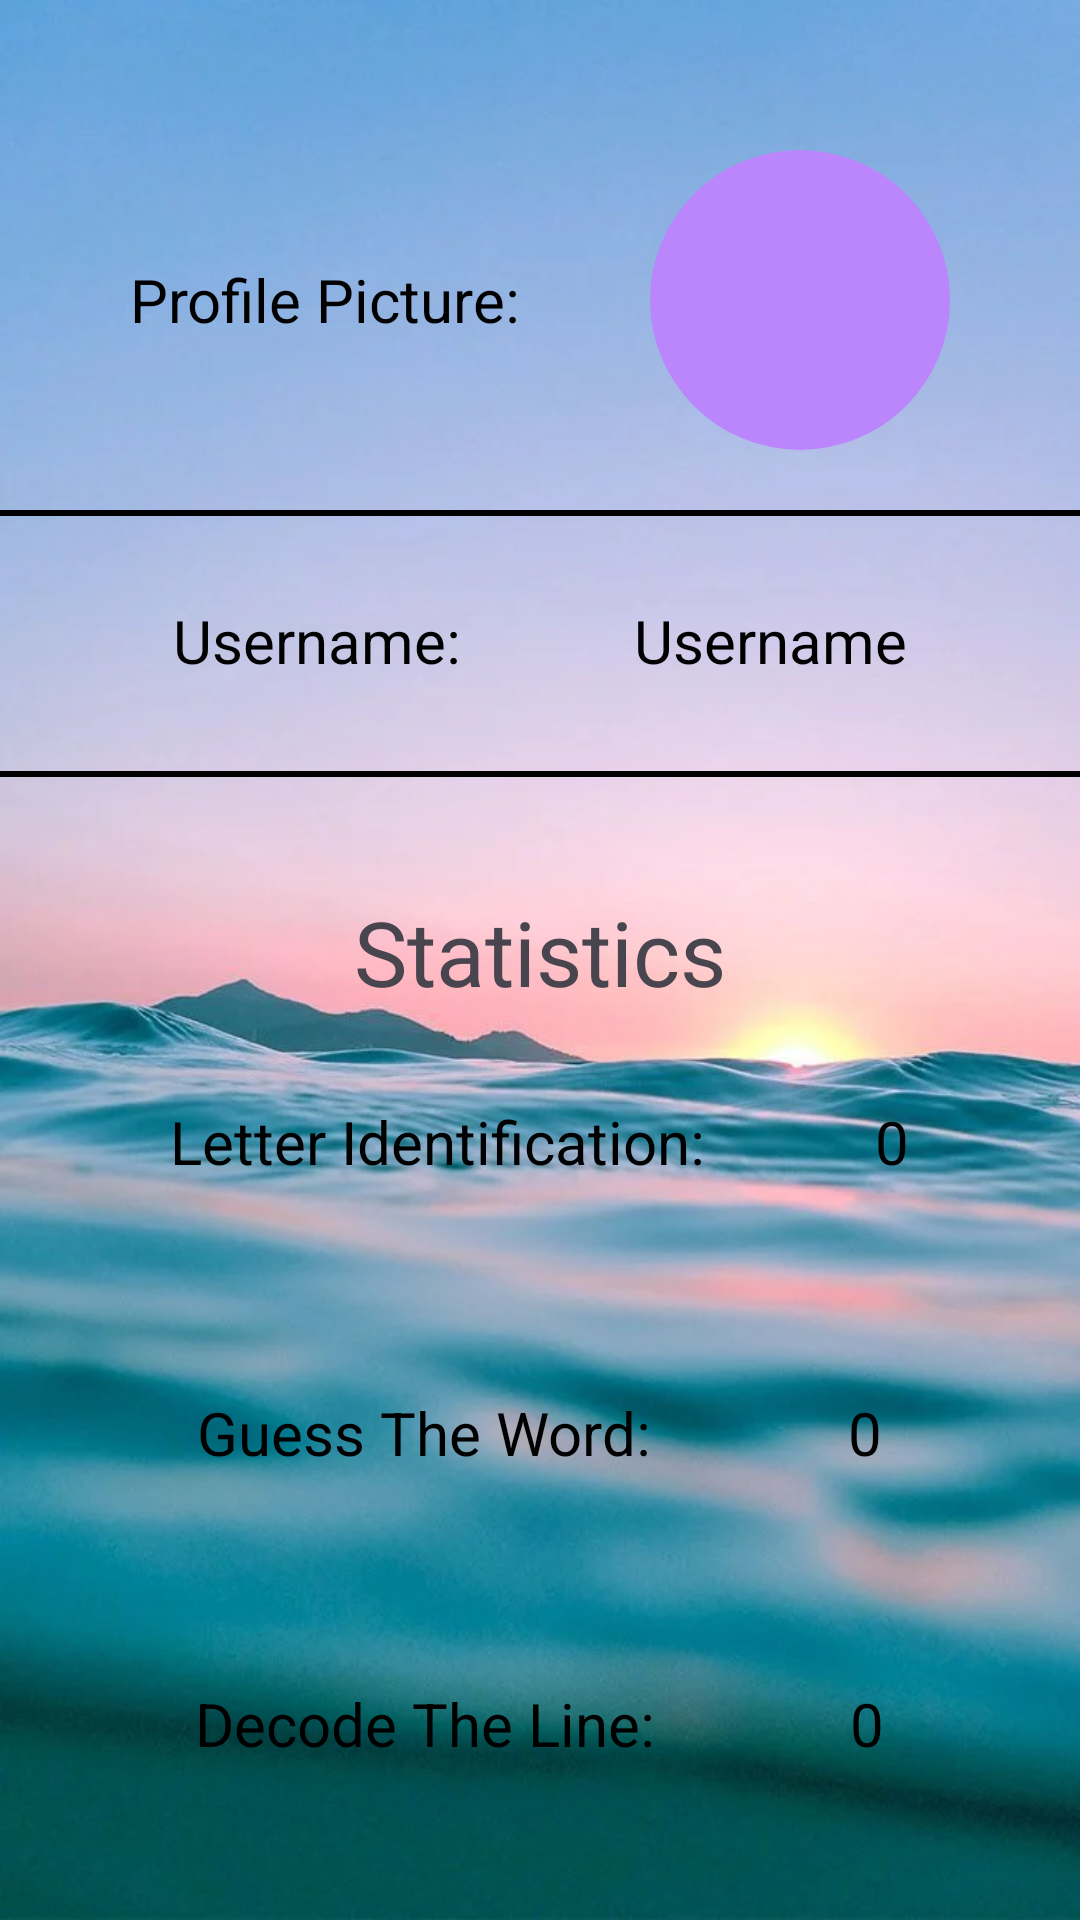

Layout XML and referenced resources for this Android screen:
<!-- AndroidManifest.xml: application theme Theme.SignalMaster -->
<!-- res/layout/activity_profile.xml -->
<?xml version="1.0" encoding="utf-8"?>
<androidx.constraintlayout.widget.ConstraintLayout xmlns:android="http://schemas.android.com/apk/res/android"
    xmlns:app="http://schemas.android.com/apk/res-auto"
    xmlns:tools="http://schemas.android.com/tools"
    android:id="@+id/main"
    android:layout_width="match_parent"
    android:layout_height="match_parent"
    android:background="@drawable/bgimage_index"
    tools:context=".Profile">

    <ImageView
        android:id="@+id/backbutton"
        android:layout_width="25dp"
        android:layout_height="25dp"
        android:src="@drawable/backicon"
        android:layout_marginTop="20dp"
        android:layout_marginLeft="20dp"
        app:layout_constraintStart_toStartOf="parent"
        app:layout_constraintTop_toTopOf="parent"/>

    <LinearLayout
        android:id="@+id/profileImageBar"
        xmlns:android="http://schemas.android.com/apk/res/android"
        android:layout_width="match_parent"
        android:layout_height="wrap_content"
        android:orientation="horizontal"
        android:layout_marginTop="50dp"
        android:gravity="center"
        app:layout_constraintTop_toTopOf="parent"
        app:layout_constraintStart_toStartOf="parent"
        app:layout_constraintEnd_toEndOf="parent">
        <Space
            android:layout_width="0dp"
            android:layout_height="0dp"
            android:layout_weight="1" />
        <TextView
            android:layout_width="wrap_content"
            android:layout_height="wrap_content"
            android:text="Profile Picture:"
            android:textColor="#000000"
            android:textSize="20sp"/>
        <Space
            android:layout_width="0dp"
            android:layout_height="0dp"
            android:layout_weight="1" />
        <ImageView
            android:background="@drawable/circle_background"
            android:id="@+id/profileImage"
            android:layout_width="100dp"
            android:layout_height="100dp"
            android:scaleType="centerCrop"
            android:padding="10dp"
            android:src="@drawable/usericon"/>
        <Space
            android:layout_width="0dp"
            android:layout_height="0dp"
            android:layout_weight="1" />
    </LinearLayout>


    <View
        android:layout_width="match_parent"
        android:layout_height="2dp"
        android:background="#000000"
        android:layout_marginTop="20dp"
        app:layout_constraintTop_toBottomOf="@+id/profileImageBar"
        app:layout_constraintStart_toStartOf="parent"
        app:layout_constraintEnd_toEndOf="parent"/>

    
    <LinearLayout
        android:id="@+id/usernameBar"
        xmlns:android="http://schemas.android.com/apk/res/android"
        android:layout_width="match_parent"
        android:layout_height="wrap_content"
        android:orientation="horizontal"
        android:layout_marginTop="50dp"
        android:gravity="center"
        app:layout_constraintTop_toBottomOf="@+id/profileImageBar"
        app:layout_constraintStart_toStartOf="parent"
        app:layout_constraintEnd_toEndOf="parent">
        <Space
            android:layout_width="0dp"
            android:layout_height="0dp"
            android:layout_weight="1" />
        <TextView
            android:id="@+id/usernameText"
            android:layout_width="wrap_content"
            android:layout_height="wrap_content"
            android:text="Username:"
            android:textSize="20sp"
            android:textColor="#000000"/>
        <Space
            android:layout_width="0dp"
            android:layout_height="0dp"
            android:layout_weight="1" />
        <TextView
            android:layout_width="wrap_content"
            android:layout_height="wrap_content"
            android:text="Username"
            android:textSize="20sp"
            android:textColor="#000000"/>
        <Space
            android:layout_width="0dp"
            android:layout_height="0dp"
            android:layout_weight="1" />
    </LinearLayout>

    <View
        android:layout_width="match_parent"
        android:layout_height="2dp"
        android:background="#000000"
        android:layout_marginTop="30dp"
        app:layout_constraintTop_toBottomOf="@+id/usernameBar"
        app:layout_constraintStart_toStartOf="parent"
        app:layout_constraintEnd_toEndOf="parent"/>

    
    <TextView
        android:layout_width="wrap_content"
        android:layout_height="wrap_content"
        android:text="Statistics"
        android:textSize="30sp"
        android:color="#000000"
        android:layout_marginTop="70dp"
        app:layout_constraintTop_toBottomOf="@+id/usernameBar"
        app:layout_constraintStart_toStartOf="parent"
        app:layout_constraintEnd_toEndOf="parent"/>

    <LinearLayout
        android:id="@+id/letterguessingBar"
        xmlns:android="http://schemas.android.com/apk/res/android"
        android:layout_width="match_parent"
        android:layout_height="wrap_content"
        android:orientation="horizontal"
        android:layout_marginTop="140dp"
        android:gravity="center"
        app:layout_constraintTop_toBottomOf="@+id/usernameBar"
        app:layout_constraintStart_toStartOf="parent"
        app:layout_constraintEnd_toEndOf="parent">
        <Space
            android:layout_width="0dp"
            android:layout_height="0dp"
            android:layout_weight="1" />
        <TextView
            android:id="@+id/letterguessing"
            android:layout_width="wrap_content"
            android:layout_height="wrap_content"
            android:text="Letter Identification:"
            android:textSize="20sp"
            android:textColor="#000000"/>
        <Space
            android:layout_width="0dp"
            android:layout_height="0dp"
            android:layout_weight="1" />
        <TextView
            android:layout_width="wrap_content"
            android:layout_height="wrap_content"
            android:text="0"
            android:textSize="20sp"
            android:textColor="#000000"/>
        <Space
            android:layout_width="0dp"
            android:layout_height="0dp"
            android:layout_weight="1" />
    </LinearLayout>

    <LinearLayout
        android:id="@+id/wordguessingBar"
        xmlns:android="http://schemas.android.com/apk/res/android"
        android:layout_width="match_parent"
        android:layout_height="wrap_content"
        android:orientation="horizontal"
        android:layout_marginTop="70dp"
        android:gravity="center"
        app:layout_constraintTop_toBottomOf="@+id/letterguessingBar"
        app:layout_constraintStart_toStartOf="parent"
        app:layout_constraintEnd_toEndOf="parent">
        <Space
            android:layout_width="0dp"
            android:layout_height="0dp"
            android:layout_weight="1" />
        <TextView
            android:id="@+id/wordguessing"
            android:layout_width="wrap_content"
            android:layout_height="wrap_content"
            android:text="Guess The Word:"
            android:textSize="20sp"
            android:textColor="#000000"/>
        <Space
            android:layout_width="0dp"
            android:layout_height="0dp"
            android:layout_weight="1" />
        <TextView
            android:layout_width="wrap_content"
            android:layout_height="wrap_content"
            android:text="0"
            android:textSize="20sp"
            android:textColor="#000000"/>
        <Space
            android:layout_width="0dp"
            android:layout_height="0dp"
            android:layout_weight="1" />
    </LinearLayout>

    <LinearLayout
        android:id="@+id/lineguessingBar"
        xmlns:android="http://schemas.android.com/apk/res/android"
        android:layout_width="match_parent"
        android:layout_height="wrap_content"
        android:orientation="horizontal"
        android:layout_marginTop="70dp"
        android:gravity="center"
        app:layout_constraintTop_toBottomOf="@+id/wordguessingBar"
        app:layout_constraintStart_toStartOf="parent"
        app:layout_constraintEnd_toEndOf="parent">
        <Space
            android:layout_width="0dp"
            android:layout_height="0dp"
            android:layout_weight="1" />
        <TextView
            android:id="@+id/lineguessing"
            android:layout_width="wrap_content"
            android:layout_height="wrap_content"
            android:text="Decode The Line:"
            android:textSize="20sp"
            android:textColor="#000000"/>
        <Space
            android:layout_width="0dp"
            android:layout_height="0dp"
            android:layout_weight="1" />
        <TextView
            android:layout_width="wrap_content"
            android:layout_height="wrap_content"
            android:text="0"
            android:textSize="20sp"
            android:textColor="#000000"/>
        <Space
            android:layout_width="0dp"
            android:layout_height="0dp"
            android:layout_weight="1" />
    </LinearLayout>

</androidx.constraintlayout.widget.ConstraintLayout>
<!-- resources referenced by this layout -->
<resources>
  <!-- drawable bgimage_index: webp bitmap (drawable, 38672 bytes) -->
  <!-- drawable circle_background (drawable) -->
  <?xml version="1.0" encoding="utf-8"?>
  <shape xmlns:android="http://schemas.android.com/apk/res/android"
      android:shape="oval">
  
      <solid android:color="#FFBB86FC" /> 
      <size
          android:width="150dp"
          android:height="150dp" />
  </shape>
  <style name="Theme.SignalMaster" parent="Base.Theme.SignalMaster" />
  <style name="Base.Theme.SignalMaster" parent="Theme.Material3.DayNight.NoActionBar">
          
          
      </style>
</resources>
